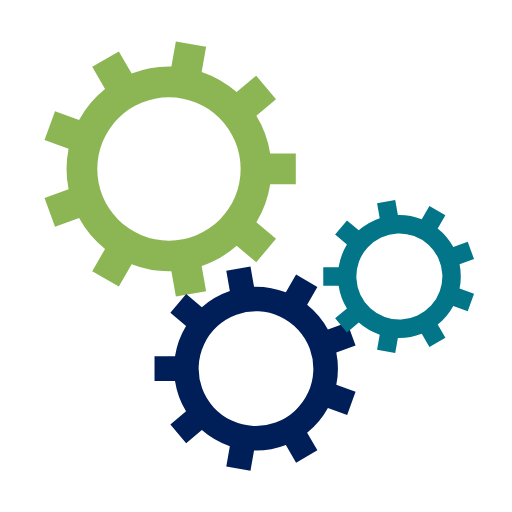
t = 0.00 s
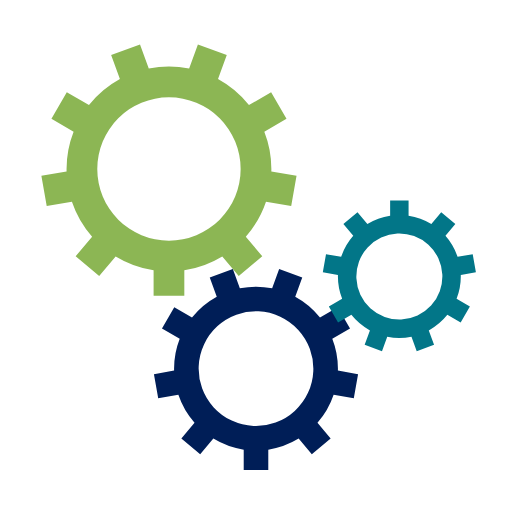
t = 0.75 s
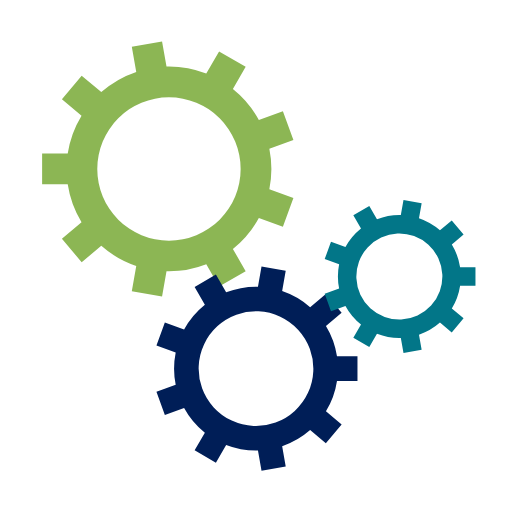
t = 1.50 s
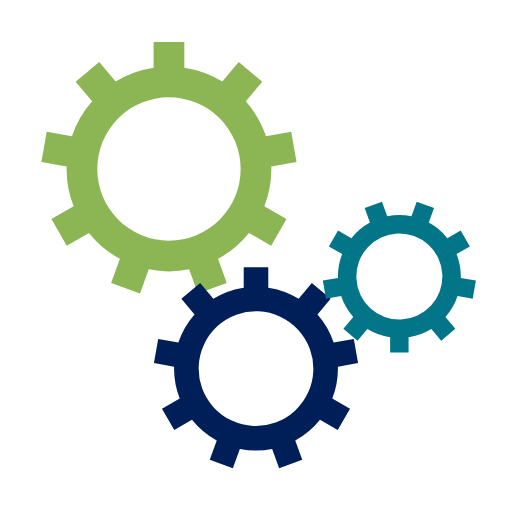
t = 2.25 s

The animated SVG that drew these frames (rendered in a browser with its animation timeline set to each time). Animation: 3 SMIL elements (animateTransform=3); one cycle of 3.00 s, repeats indefinitely.

<svg class="lds-gear-set" width="64px"  height="64px"  xmlns="http://www.w3.org/2000/svg" xmlns:xlink="http://www.w3.org/1999/xlink" viewBox="0 0 100 100" preserveAspectRatio="xMidYMid" style="background: none;"><g transform="translate(50 50)"> <g transform="translate(-17 -17) scale(0.5)"> <g transform="rotate(271.989)">
<animateTransform attributeName="transform" type="rotate" values="0;360" keyTimes="0;1" dur="3s" begin="0s" repeatCount="indefinite"></animateTransform><path d="M39.54743986657037 -6 L49.54743986657037 -6 L49.54743986657037 6 L39.54743986657037 6 A40 40 0 0 1 34.15182220748741 20.824337682341053 L34.15182220748741 20.824337682341053 L41.812266638677194 27.252213779206446 L34.09881532243872 36.44474709663418 L26.43837089124894 30.01687099976879 A40 40 0 0 1 12.776187382295705 37.90473632638101 L12.776187382295705 37.90473632638101 L14.512669158965009 47.752813856503096 L2.6949761228185194 49.83659198850626 L0.9584943461492152 39.988514458384174 A40 40 0 0 1 -14.57756751057855 37.24908757908742 L-14.57756751057855 37.24908757908742 L-19.577567510578547 45.90934161693181 L-29.969872355991807 39.90934161693181 L-24.96987235599181 31.249087579087423 A40 40 0 0 1 -35.11031655363662 19.164176776043117 L-35.11031655363662 19.164176776043117 L-44.507242761495704 22.584378209299807 L-48.61148448140373 11.308066759868915 L-39.21455827354465 7.887865326612226 A40 40 0 0 1 -39.21455827354465 -7.887865326612216 L-39.21455827354465 -7.887865326612216 L-48.61148448140373 -11.308066759868902 L-44.507242761495704 -22.584378209299796 L-35.11031655363662 -19.16417677604311 A40 40 0 0 1 -24.969872355991846 -31.249087579087398 L-24.969872355991846 -31.249087579087398 L-29.96987235599185 -39.90934161693178 L-19.57756751057856 -45.9093416169318 L-14.57756751057856 -37.249087579087416 A40 40 0 0 1 0.9584943461491789 -39.988514458384174 L0.9584943461491789 -39.988514458384174 L2.6949761228184785 -49.83659198850626 L14.512669158965004 -47.752813856503096 L12.776187382295705 -37.90473632638101 A40 40 0 0 1 26.43837089124892 -30.01687099976881 L26.43837089124892 -30.01687099976881 L34.098815322438696 -36.4447470966342 L41.812266638677194 -27.25221377920645 L34.15182220748741 -20.824337682341056 A40 40 0 0 1 39.54743986657037 -6.000000000000024 M0 -28A28 28 0 1 0 0 28 A28 28 0 1 0 0 -28" fill="#8cb654"></path></g></g> <g transform="translate(0 22) scale(0.4)"> <g transform="rotate(68.0109)">
<animateTransform attributeName="transform" type="rotate" values="360;0" keyTimes="0;1" dur="3s" begin="-0.16666666666666666s" repeatCount="indefinite"></animateTransform><path d="M39.54743986657037 -6 L49.54743986657037 -6 L49.54743986657037 6 L39.54743986657037 6 A40 40 0 0 1 34.15182220748741 20.824337682341053 L34.15182220748741 20.824337682341053 L41.812266638677194 27.252213779206446 L34.09881532243872 36.44474709663418 L26.43837089124894 30.01687099976879 A40 40 0 0 1 12.776187382295705 37.90473632638101 L12.776187382295705 37.90473632638101 L14.512669158965009 47.752813856503096 L2.6949761228185194 49.83659198850626 L0.9584943461492152 39.988514458384174 A40 40 0 0 1 -14.57756751057855 37.24908757908742 L-14.57756751057855 37.24908757908742 L-19.577567510578547 45.90934161693181 L-29.969872355991807 39.90934161693181 L-24.96987235599181 31.249087579087423 A40 40 0 0 1 -35.11031655363662 19.164176776043117 L-35.11031655363662 19.164176776043117 L-44.507242761495704 22.584378209299807 L-48.61148448140373 11.308066759868915 L-39.21455827354465 7.887865326612226 A40 40 0 0 1 -39.21455827354465 -7.887865326612216 L-39.21455827354465 -7.887865326612216 L-48.61148448140373 -11.308066759868902 L-44.507242761495704 -22.584378209299796 L-35.11031655363662 -19.16417677604311 A40 40 0 0 1 -24.969872355991846 -31.249087579087398 L-24.969872355991846 -31.249087579087398 L-29.96987235599185 -39.90934161693178 L-19.57756751057856 -45.9093416169318 L-14.57756751057856 -37.249087579087416 A40 40 0 0 1 0.9584943461491789 -39.988514458384174 L0.9584943461491789 -39.988514458384174 L2.6949761228184785 -49.83659198850626 L14.512669158965004 -47.752813856503096 L12.776187382295705 -37.90473632638101 A40 40 0 0 1 26.43837089124892 -30.01687099976881 L26.43837089124892 -30.01687099976881 L34.098815322438696 -36.4447470966342 L41.812266638677194 -27.25221377920645 L34.15182220748741 -20.824337682341056 A40 40 0 0 1 39.54743986657037 -6.000000000000024 M0 -28A28 28 0 1 0 0 28 A28 28 0 1 0 0 -28" fill="#001e57"></path></g></g> <g transform="translate(28 4) scale(0.3)"> <g transform="rotate(291.989)">
<animateTransform attributeName="transform" type="rotate" values="0;360" keyTimes="0;1" dur="3s" begin="-0.16666666666666666s" repeatCount="indefinite"></animateTransform><path d="M39.54743986657037 -6 L49.54743986657037 -6 L49.54743986657037 6 L39.54743986657037 6 A40 40 0 0 1 34.15182220748741 20.824337682341053 L34.15182220748741 20.824337682341053 L41.812266638677194 27.252213779206446 L34.09881532243872 36.44474709663418 L26.43837089124894 30.01687099976879 A40 40 0 0 1 12.776187382295705 37.90473632638101 L12.776187382295705 37.90473632638101 L14.512669158965009 47.752813856503096 L2.6949761228185194 49.83659198850626 L0.9584943461492152 39.988514458384174 A40 40 0 0 1 -14.57756751057855 37.24908757908742 L-14.57756751057855 37.24908757908742 L-19.577567510578547 45.90934161693181 L-29.969872355991807 39.90934161693181 L-24.96987235599181 31.249087579087423 A40 40 0 0 1 -35.11031655363662 19.164176776043117 L-35.11031655363662 19.164176776043117 L-44.507242761495704 22.584378209299807 L-48.61148448140373 11.308066759868915 L-39.21455827354465 7.887865326612226 A40 40 0 0 1 -39.21455827354465 -7.887865326612216 L-39.21455827354465 -7.887865326612216 L-48.61148448140373 -11.308066759868902 L-44.507242761495704 -22.584378209299796 L-35.11031655363662 -19.16417677604311 A40 40 0 0 1 -24.969872355991846 -31.249087579087398 L-24.969872355991846 -31.249087579087398 L-29.96987235599185 -39.90934161693178 L-19.57756751057856 -45.9093416169318 L-14.57756751057856 -37.249087579087416 A40 40 0 0 1 0.9584943461491789 -39.988514458384174 L0.9584943461491789 -39.988514458384174 L2.6949761228184785 -49.83659198850626 L14.512669158965004 -47.752813856503096 L12.776187382295705 -37.90473632638101 A40 40 0 0 1 26.43837089124892 -30.01687099976881 L26.43837089124892 -30.01687099976881 L34.098815322438696 -36.4447470966342 L41.812266638677194 -27.25221377920645 L34.15182220748741 -20.824337682341056 A40 40 0 0 1 39.54743986657037 -6.000000000000024 M0 -28A28 28 0 1 0 0 28 A28 28 0 1 0 0 -28" fill="#027688"></path></g></g></g></svg>
